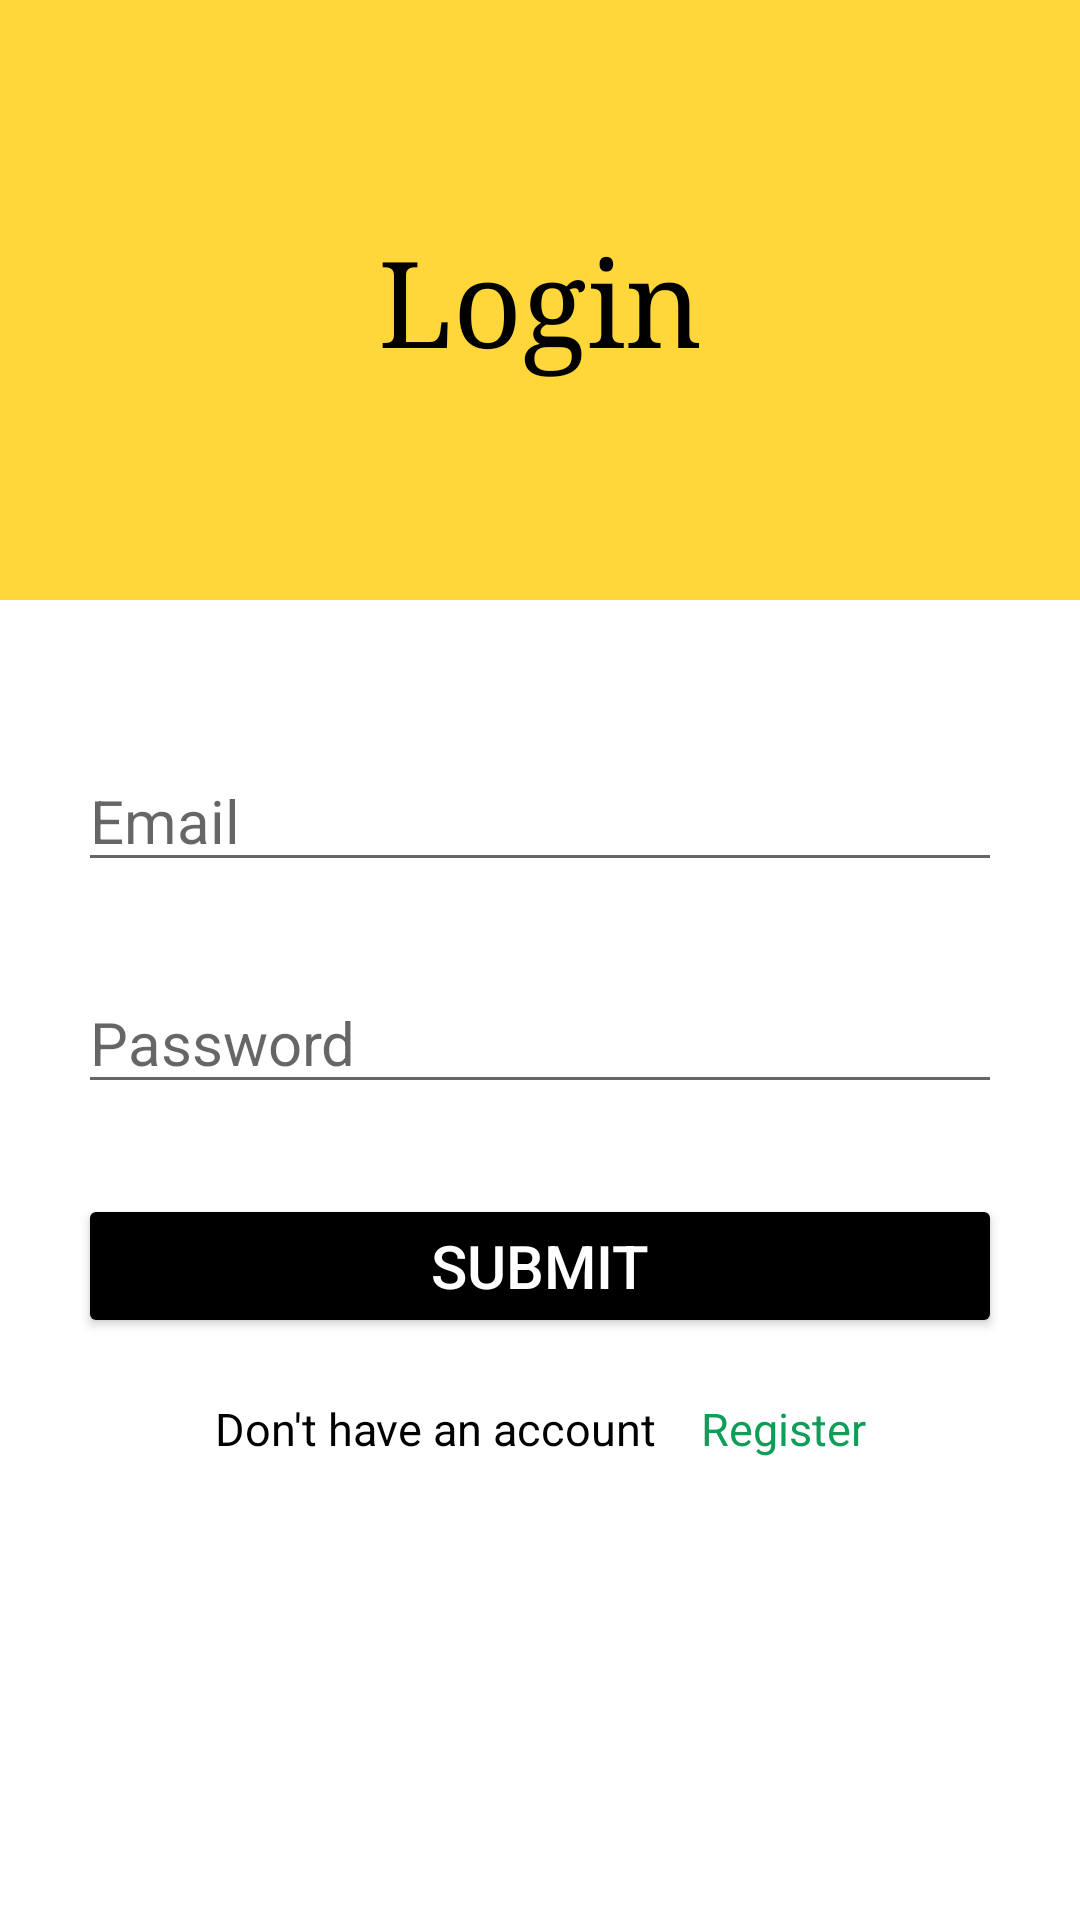

Produce the Android XML layout that renders to this screen, including the resource entries it uses.
<!-- AndroidManifest.xml: application theme Theme.Firebaseemail -->
<!-- res/layout/activity_login.xml -->
<?xml version="1.0" encoding="utf-8"?>
<RelativeLayout
    xmlns:android="http://schemas.android.com/apk/res/android"
    xmlns:app="http://schemas.android.com/apk/res-auto"
    xmlns:tools="http://schemas.android.com/tools"
    android:layout_width="match_parent"
    android:layout_height="match_parent"
    tools:context=".MainActivity">

    <TextView
        android:id="@+id/title"
        android:layout_width="match_parent"
        android:layout_height="200dp"
        android:background="#FFD73B"
        android:text="Login"
        android:textColor="@color/black"
        android:textSize="40dp"
        android:fontFamily="serif"
        android:textFontWeight="9"
        android:gravity="center"
        />

    <EditText
        android:id="@+id/Email"
        android:layout_width="match_parent"
        android:layout_height="wrap_content"
        android:layout_below="@id/title"
        android:layout_marginTop="50dp"
        android:layout_marginLeft="26dp"
        android:layout_marginRight="26dp"
        android:hint="Email"
        android:inputType="textEmailAddress"
        android:textSize="20sp"
        />
    <EditText
        android:id="@+id/Password"
        android:layout_width="match_parent"
        android:layout_height="wrap_content"
        android:layout_below="@id/Email"
        android:layout_marginTop="30dp"
        android:layout_marginLeft="26dp"
        android:layout_marginRight="26dp"
        android:hint="Password"
        android:inputType="textPassword"
        android:textSize="20sp"
        />
    <Button
        android:id="@+id/login"
        android:layout_width="match_parent"
        android:layout_height="wrap_content"
        android:layout_below="@id/Password"
        android:layout_marginTop="30dp"
        android:layout_marginLeft="26dp"
        android:layout_marginRight="26dp"
        android:textColor="@color/white"
        android:backgroundTint="@color/black"
        android:text="Submit"
        android:textSize="20sp"
        />
    <LinearLayout
        android:layout_width="match_parent"
        android:layout_height="wrap_content"
        android:layout_below="@id/login"
        android:orientation="horizontal">
        <TextView
            android:layout_width="wrap_content"
            android:layout_weight="1"
            android:layout_height="wrap_content"
            android:layout_marginTop="20dp"
            android:layout_marginLeft="26dp"
            android:layout_marginRight="15dp"
            android:gravity="end"
            android:textColor="@color/black"
            android:textFontWeight="7"
            android:text="Don't have an account"
            android:textSize="15sp"
            />
        <TextView
            android:id="@+id/switch_to_register"
            android:layout_width="wrap_content"
            android:layout_weight="1"
            android:layout_height="wrap_content"
            android:layout_marginTop="20dp"
            android:layout_marginRight="26dp"
            android:textColor="@color/purple_700"
            android:textFontWeight="9"
            android:text="Register"
            android:textSize="15sp"
            />
    </LinearLayout>

</RelativeLayout>
<!-- resources referenced by this layout -->
<resources>
  <color name="black">#FF000000</color>
  <color name="purple_700">#0F9D58</color>
  <color name="white">#FFFFFFFF</color>
  <style name="Theme.Firebaseemail" parent="Theme.MaterialComponents.DayNight.NoActionBar">
          
          <item name="colorPrimary">@color/purple_500</item>
          <item name="colorPrimaryVariant">@color/purple_700</item>
          <item name="colorOnPrimary">@color/white</item>
          
          <item name="colorSecondary">@color/teal_200</item>
          <item name="colorSecondaryVariant">@color/teal_700</item>
          <item name="colorOnSecondary">@color/black</item>
          
          <item name="android:statusBarColor" tools:targetApi="l">?attr/colorPrimaryVariant</item>
          
      </style>
  <color name="purple_500">#0F9D58</color>
  <color name="teal_200">#FF03DAC5</color>
  <color name="teal_700">#FF018786</color>
</resources>
